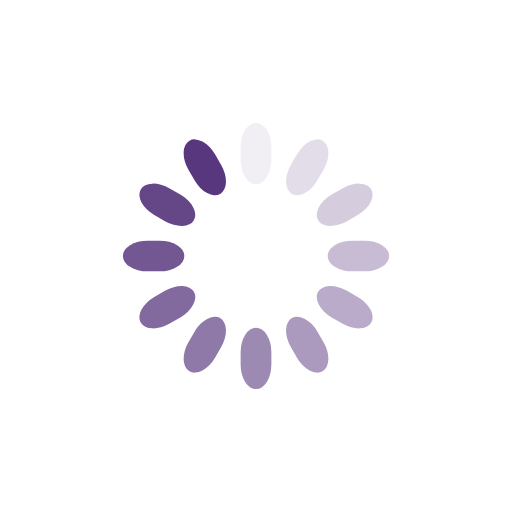
t = 0.00 s
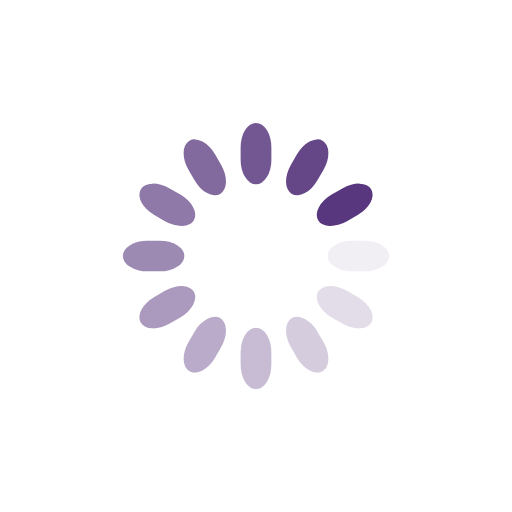
t = 0.25 s
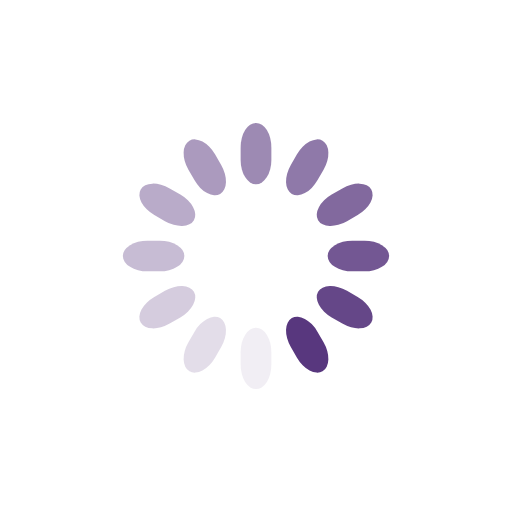
t = 0.50 s
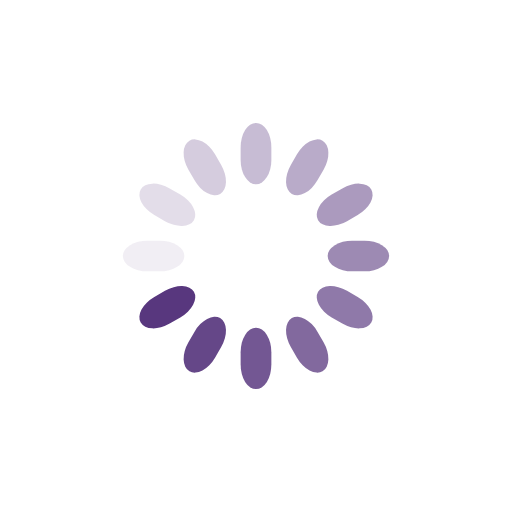
t = 0.75 s

The animated SVG that drew these frames (rendered in a browser with its animation timeline set to each time). Animation: 12 SMIL elements (animate=12); one cycle of 1.00 s, repeats indefinitely.

<svg class="lds-spinner" width="200px"  height="200px"  xmlns="http://www.w3.org/2000/svg" xmlns:xlink="http://www.w3.org/1999/xlink" viewBox="0 0 100 100" preserveAspectRatio="xMidYMid" style="background: none;"><g transform="rotate(0 50 50)">
  <rect x="47" y="24" rx="9.4" ry="4.8" width="6" height="12" fill="#58377e">
    <animate attributeName="opacity" values="1;0" keyTimes="0;1" dur="1s" begin="-0.9166666666666666s" repeatCount="indefinite"></animate>
  </rect>
</g><g transform="rotate(30 50 50)">
  <rect x="47" y="24" rx="9.4" ry="4.8" width="6" height="12" fill="#58377e">
    <animate attributeName="opacity" values="1;0" keyTimes="0;1" dur="1s" begin="-0.8333333333333334s" repeatCount="indefinite"></animate>
  </rect>
</g><g transform="rotate(60 50 50)">
  <rect x="47" y="24" rx="9.4" ry="4.8" width="6" height="12" fill="#58377e">
    <animate attributeName="opacity" values="1;0" keyTimes="0;1" dur="1s" begin="-0.75s" repeatCount="indefinite"></animate>
  </rect>
</g><g transform="rotate(90 50 50)">
  <rect x="47" y="24" rx="9.4" ry="4.8" width="6" height="12" fill="#58377e">
    <animate attributeName="opacity" values="1;0" keyTimes="0;1" dur="1s" begin="-0.6666666666666666s" repeatCount="indefinite"></animate>
  </rect>
</g><g transform="rotate(120 50 50)">
  <rect x="47" y="24" rx="9.4" ry="4.8" width="6" height="12" fill="#58377e">
    <animate attributeName="opacity" values="1;0" keyTimes="0;1" dur="1s" begin="-0.5833333333333334s" repeatCount="indefinite"></animate>
  </rect>
</g><g transform="rotate(150 50 50)">
  <rect x="47" y="24" rx="9.4" ry="4.8" width="6" height="12" fill="#58377e">
    <animate attributeName="opacity" values="1;0" keyTimes="0;1" dur="1s" begin="-0.5s" repeatCount="indefinite"></animate>
  </rect>
</g><g transform="rotate(180 50 50)">
  <rect x="47" y="24" rx="9.4" ry="4.8" width="6" height="12" fill="#58377e">
    <animate attributeName="opacity" values="1;0" keyTimes="0;1" dur="1s" begin="-0.4166666666666667s" repeatCount="indefinite"></animate>
  </rect>
</g><g transform="rotate(210 50 50)">
  <rect x="47" y="24" rx="9.4" ry="4.8" width="6" height="12" fill="#58377e">
    <animate attributeName="opacity" values="1;0" keyTimes="0;1" dur="1s" begin="-0.3333333333333333s" repeatCount="indefinite"></animate>
  </rect>
</g><g transform="rotate(240 50 50)">
  <rect x="47" y="24" rx="9.4" ry="4.8" width="6" height="12" fill="#58377e">
    <animate attributeName="opacity" values="1;0" keyTimes="0;1" dur="1s" begin="-0.25s" repeatCount="indefinite"></animate>
  </rect>
</g><g transform="rotate(270 50 50)">
  <rect x="47" y="24" rx="9.4" ry="4.8" width="6" height="12" fill="#58377e">
    <animate attributeName="opacity" values="1;0" keyTimes="0;1" dur="1s" begin="-0.16666666666666666s" repeatCount="indefinite"></animate>
  </rect>
</g><g transform="rotate(300 50 50)">
  <rect x="47" y="24" rx="9.4" ry="4.8" width="6" height="12" fill="#58377e">
    <animate attributeName="opacity" values="1;0" keyTimes="0;1" dur="1s" begin="-0.08333333333333333s" repeatCount="indefinite"></animate>
  </rect>
</g><g transform="rotate(330 50 50)">
  <rect x="47" y="24" rx="9.4" ry="4.8" width="6" height="12" fill="#58377e">
    <animate attributeName="opacity" values="1;0" keyTimes="0;1" dur="1s" begin="0s" repeatCount="indefinite"></animate>
  </rect>
</g></svg>
